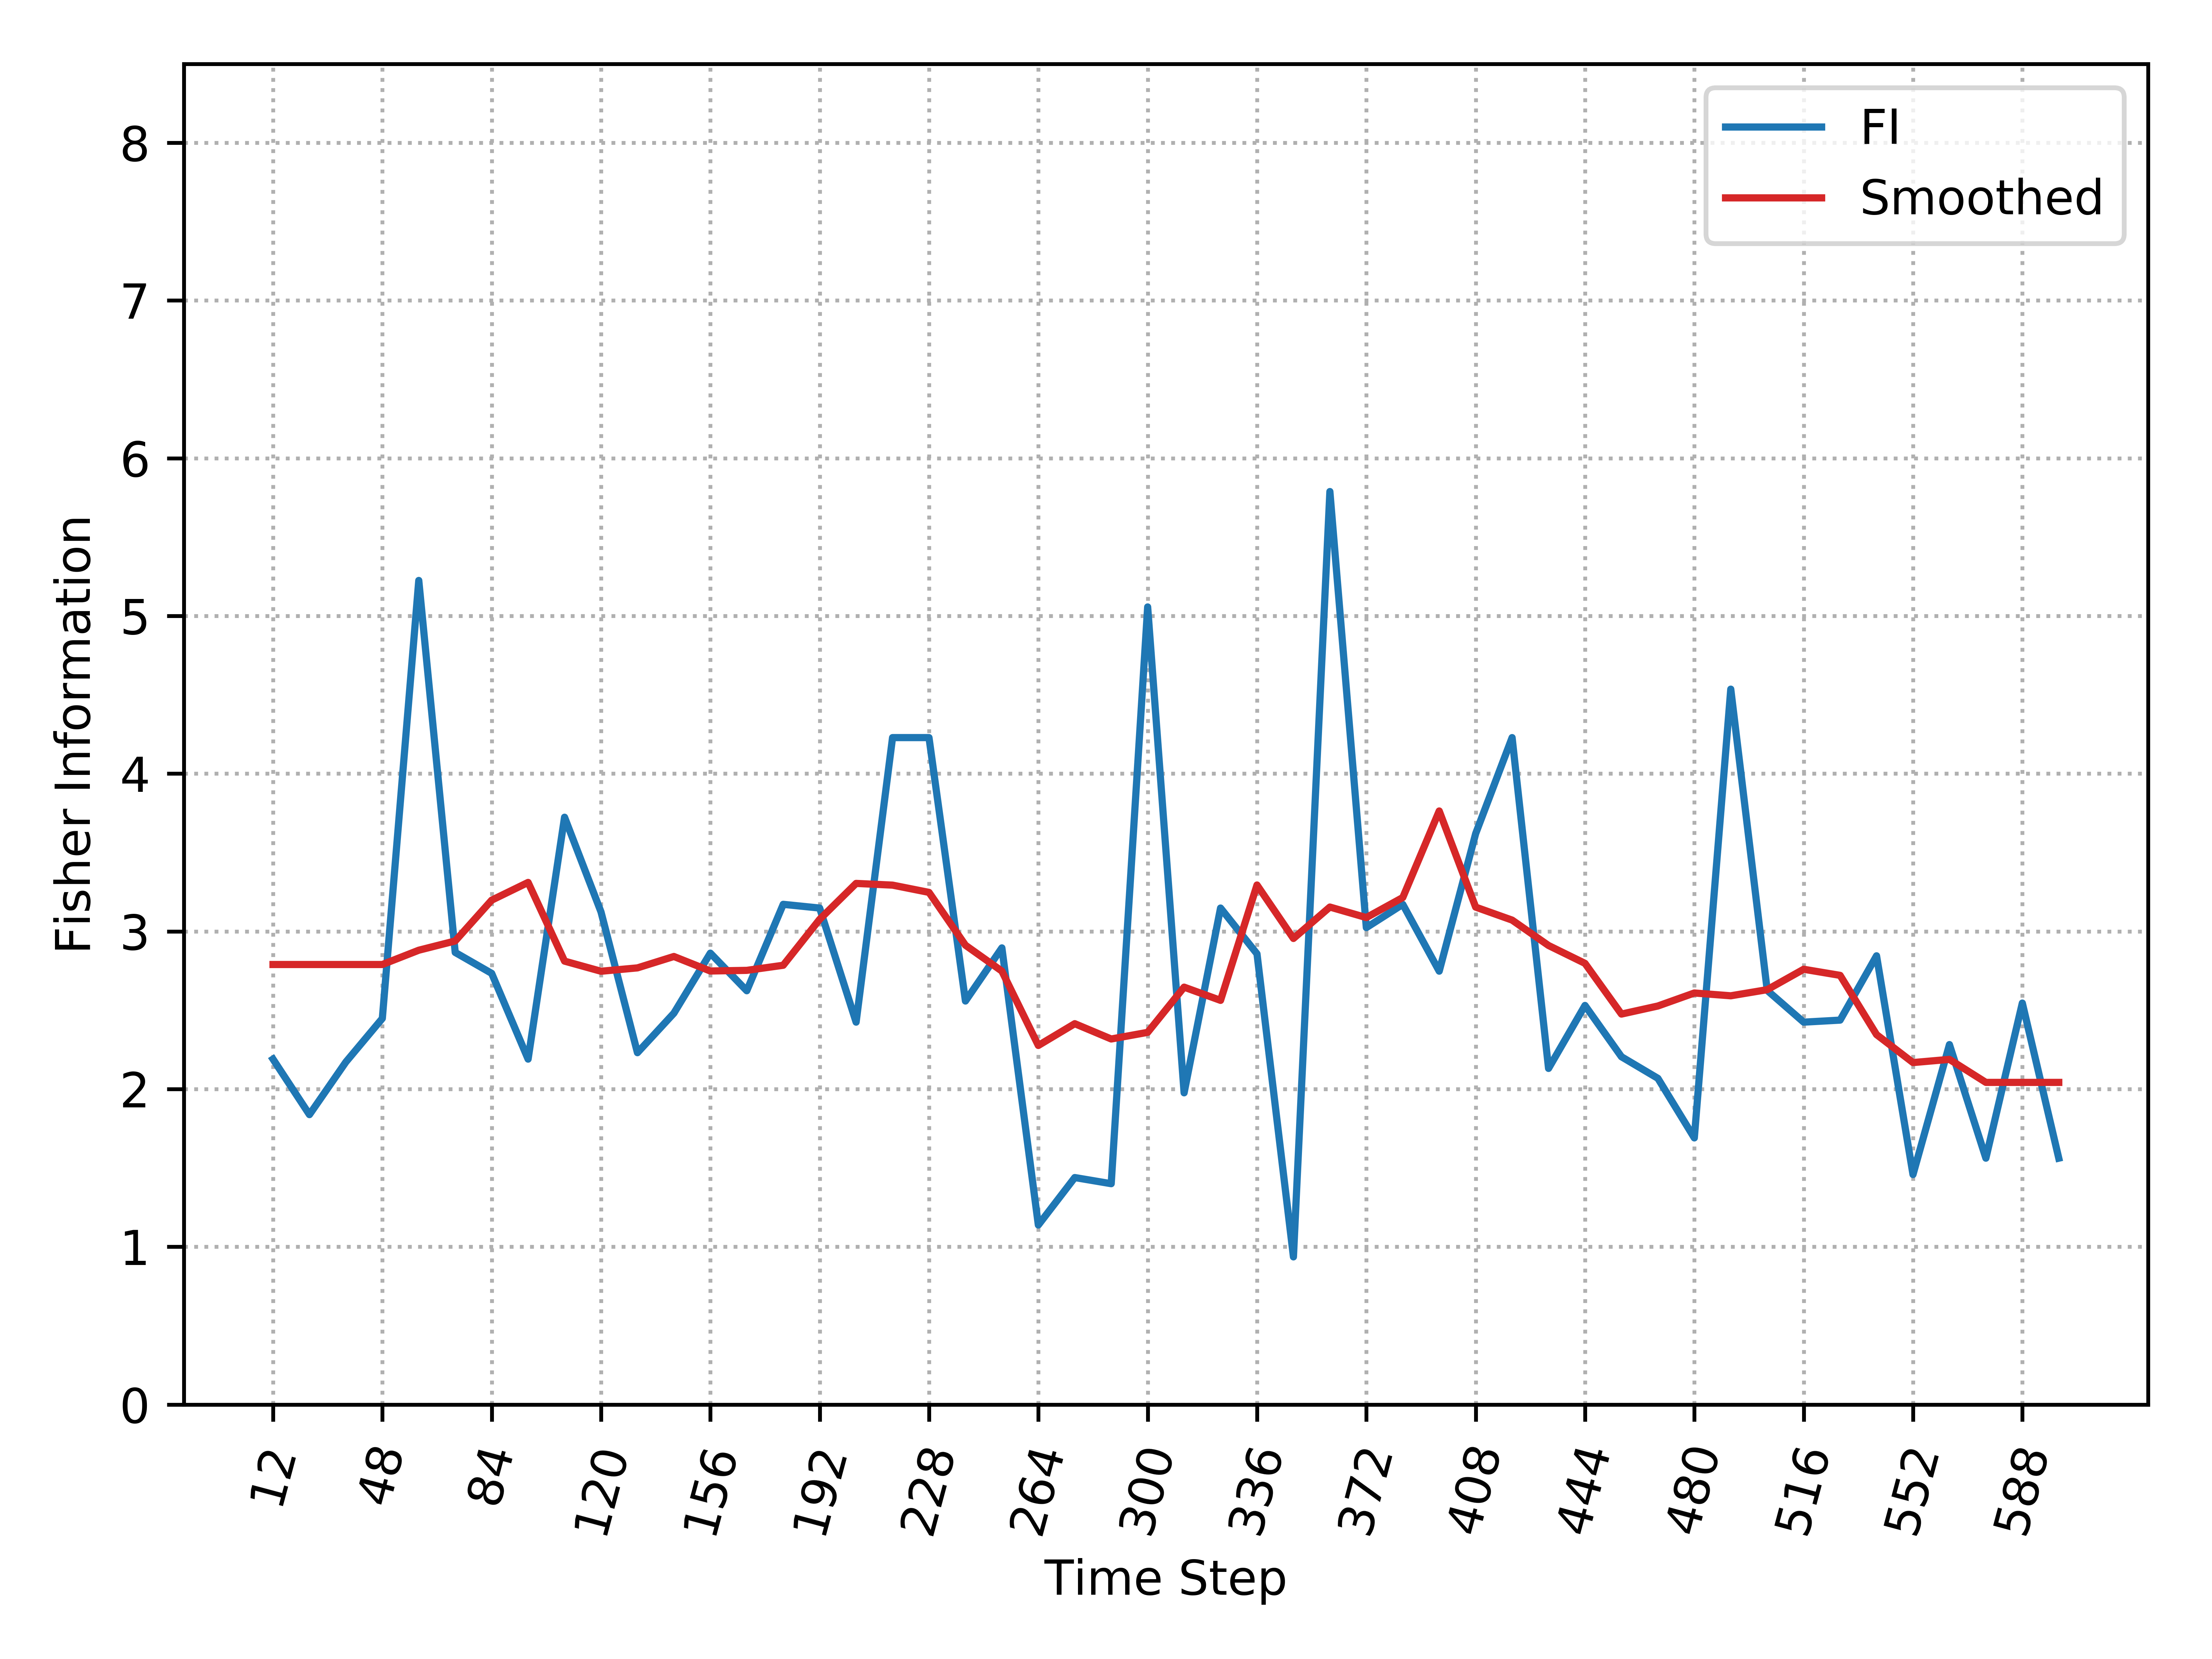

Data behind this chart, as committed beside it:
, Time_Step, FI, Smooth_FI
0, 12, 2.19, 2.79
1, 24, 1.838, 2.79
2, 36, 2.172, 2.79
3, 48, 2.448, 2.79
4, 60, 5.225, 2.881
5, 72, 2.867, 2.939
6, 84, 2.734, 3.198
7, 96, 2.19, 3.311
8, 108, 3.724, 2.812
9, 120, 3.124, 2.747
10, 132, 2.231, 2.769
11, 144, 2.481, 2.841
12, 156, 2.862, 2.749
13, 168, 2.624, 2.753
14, 180, 3.172, 2.785
15, 192, 3.148, 3.076
16, 204, 2.425, 3.304
17, 216, 4.229, 3.293
18, 228, 4.229, 3.247
19, 240, 2.558, 2.912
20, 252, 2.895, 2.748
21, 264, 1.138, 2.277
22, 276, 1.439, 2.415
23, 288, 1.4, 2.318
24, 300, 5.057, 2.36
25, 312, 1.976, 2.647
26, 324, 3.148, 2.563
27, 336, 2.858, 3.294
28, 348, 0.9362, 2.955
29, 360, 5.789, 3.154
30, 372, 3.024, 3.088
31, 384, 3.172, 3.215
32, 396, 2.748, 3.763
33, 408, 3.62, 3.154
34, 420, 4.229, 3.072
35, 432, 2.131, 2.911
36, 444, 2.531, 2.797
37, 456, 2.205, 2.476
38, 468, 2.068, 2.527
39, 480, 1.691, 2.609
40, 492, 4.536, 2.592
41, 504, 2.626, 2.63
42, 516, 2.425, 2.76
43, 528, 2.437, 2.721
44, 540, 2.845, 2.346
45, 552, 1.458, 2.168
46, 564, 2.282, 2.189
47, 576, 1.562, 2.043
48, 588, 2.546, 2.043
49, 600, 1.562, 2.043
